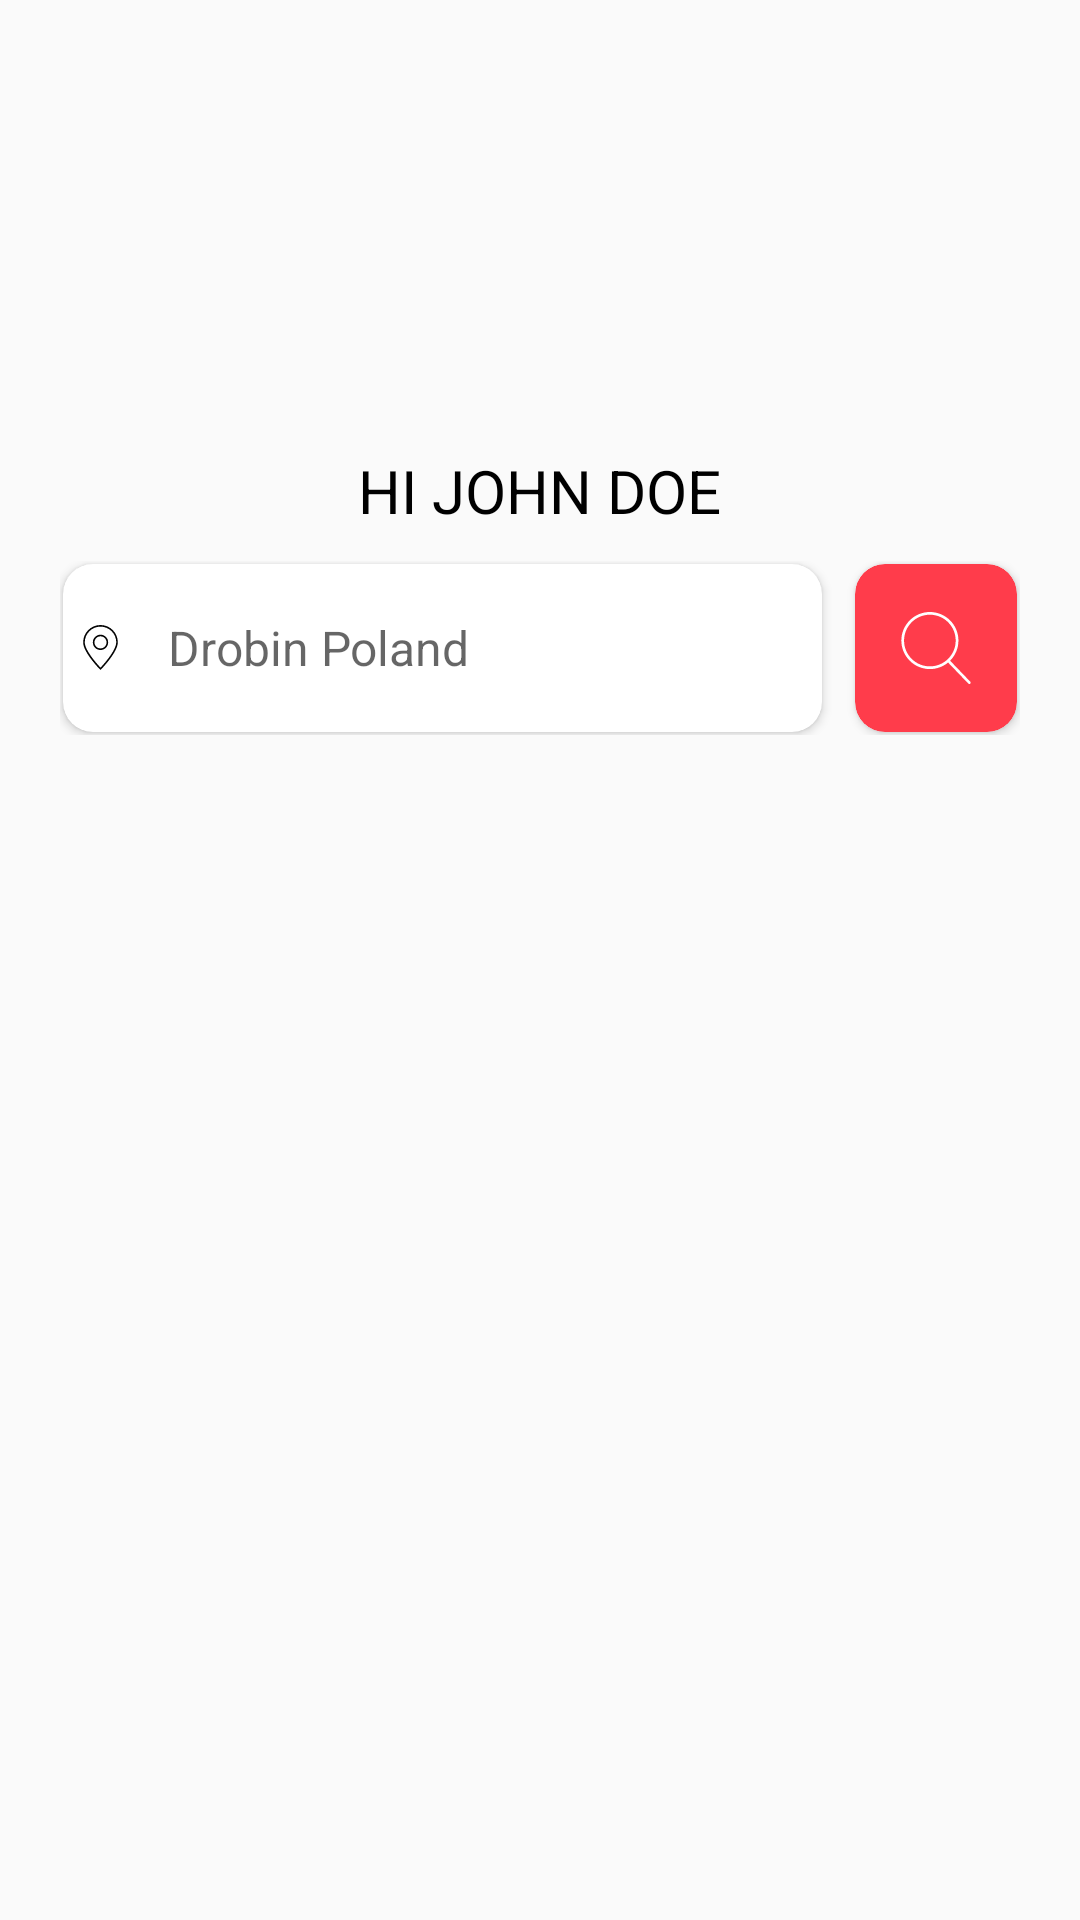

Reconstruct the res/layout file that produces this screen, plus the resources it refers to.
<!-- AndroidManifest.xml: application theme AppTheme -->
<!-- res/layout/adapter_dashboard_header_child.xml -->
<?xml version="1.0" encoding="utf-8"?>
<RelativeLayout xmlns:android="http://schemas.android.com/apk/res/android"
    android:layout_width="match_parent"
    android:layout_height="wrap_content"
    xmlns:card_view="http://schemas.android.com/apk/res-auto"
  >

    <ImageView
        android:src="@drawable/ic_picture_placeholder_dashboard"
        android:id="@+id/img_profile"
        android:layout_marginTop="60dp"
        android:layout_width="80dp"
        android:layout_height="80dp"
        android:layout_centerHorizontal="true"/>

    <TextView
        android:id="@+id/tv_name"
        android:layout_marginTop="10dp"
        android:layout_centerHorizontal="true"
        android:layout_below="@+id/img_profile"
        android:layout_width="wrap_content"
        android:layout_height="wrap_content"
        android:text="Hi John Doe"
        android:textAllCaps="true"
        android:textColor="@color/colorBlack"
        android:textSize="20sp"/>

    <RelativeLayout
        android:id="@+id/RRSearch"
        android:layout_marginTop="10dp"
        android:layout_below="@+id/tv_name"
        android:layout_width="match_parent"
        android:layout_height="58dp"
        android:layout_marginLeft="20dp"
        android:layout_marginRight="20dp"
        android:layout_marginBottom="20dp">
        <android.support.v7.widget.CardView
            android:layout_margin="1dp"
            android:id="@+id/card_view_search"
            android:layout_width="54dp"
            android:layout_height="match_parent"
            android:layout_alignParentRight="true"
            android:elevation="3dp"
            card_view:cardCornerRadius="10dp"
            card_view:cardBackgroundColor="@color/colorRed"
            card_view:contentPadding="15dp">

            <ImageView
                android:src="@drawable/ic_search_dashboard"
                android:layout_width="match_parent"
                android:layout_height="match_parent" />

        </android.support.v7.widget.CardView>
        <android.support.v7.widget.CardView
            android:layout_marginTop="1dp"
            android:layout_marginBottom="1dp"
            android:layout_marginLeft="1dp"
            android:layout_marginRight="10dp"
            android:layout_toLeftOf="@+id/card_view_search"
            android:layout_width="match_parent"
            android:layout_height="match_parent"
            android:elevation="3dp"
            card_view:cardCornerRadius="10dp"
            >

            <RelativeLayout
                android:layout_width="match_parent"
                android:layout_height="match_parent">

                <EditText
                    android:id="@+id/edit_search"
                    android:background="@android:color/transparent"
                    android:hint="Drobin Poland"
                    android:paddingLeft="35dp"
                    android:layout_width="match_parent"
                    android:layout_height="match_parent" />

                <ImageView
                    android:layout_marginLeft="5dp"
                    android:src="@drawable/ic_blank_map_pointer_dashbord"
                    android:layout_centerVertical="true"
                    android:layout_width="15dp"
                    android:layout_height="15dp" />

            </RelativeLayout>

        </android.support.v7.widget.CardView>
    </RelativeLayout>

</RelativeLayout>
<!-- resources referenced by this layout -->
<resources>
  <color name="colorBlack">#000000</color>
  <color name="colorRed">#ffFF3C4B</color>
  <!-- drawable ic_blank_map_pointer_dashbord (drawable) -->
  <vector android:height="24dp" android:viewportHeight="325.469"
      android:viewportWidth="325.469" android:width="24dp" xmlns:android="http://schemas.android.com/apk/res/android">
      <path android:fillColor="#030303" android:pathData="M162.7,325.5l-13.3,-14.1c-18.7,-19.9 -112.3,-122.6 -112.3,-185.8C37.2,56.3 93.5,0 162.7,0c69.2,0 125.5,56.3 125.5,125.5c0,64.6 -100.8,173.6 -112.3,185.8L162.7,325.5zM162.7,11.7c-62.8,0 -113.8,51.1 -113.8,113.8c0,60.1 97.9,165.9 109.1,177.8l4.8,5.1l4.8,-5.1c40.5,-43.1 109.1,-129 109.1,-177.8C276.6,62.8 225.5,11.7 162.7,11.7z"/>
      <path android:fillColor="#030303" android:pathData="M162.7,180.9c-30.5,0 -55.4,-24.8 -55.4,-55.4c0,-30.5 24.8,-55.4 55.4,-55.4c30.5,0 55.4,24.8 55.4,55.4C218.1,156.1 193.3,180.9 162.7,180.9zM162.7,81.9c-24.1,0 -43.7,19.6 -43.7,43.7c0,24.1 19.6,43.7 43.7,43.7c24.1,0 43.7,-19.6 43.7,-43.7C206.4,101.4 186.8,81.9 162.7,81.9z"/>
  </vector>
  <!-- drawable ic_search_dashboard (drawable) -->
  <vector android:height="24dp" android:viewportHeight="52.966"
      android:viewportWidth="52.966" android:width="24dp" xmlns:android="http://schemas.android.com/apk/res/android">
      <path android:fillColor="#FFffffff" android:pathData="M51.7,51.27L36.85,35.82c3.79,-3.8 6.14,-9.04 6.14,-14.82c0,-11.58 -9.42,-21 -21,-21s-21,9.42 -21,21s9.42,21 21,21c5.08,0 9.75,-1.82 13.38,-4.83l14.9,15.49c0.2,0.2 0.46,0.31 0.72,0.31c0.25,0 0.5,-0.09 0.69,-0.28C52.07,52.3 52.09,51.67 51.7,51.27zM21.98,40c-10.48,0 -19,-8.52 -19,-19s8.52,-19 19,-19s19,8.52 19,19S32.46,40 21.98,40z"/>
  </vector>
  <style name="AppTheme" parent="Theme.AppCompat.Light.NoActionBar">
          
          <item name="colorPrimary">@color/colorPrimary</item>
          <item name="colorPrimaryDark">@color/colorPrimaryDark</item>
          <item name="colorAccent">@color/colorAccent</item>
          <item name="android:textSize">@dimen/edit_text_size</item>
          <item name="android:windowTranslucentStatus">true</item>
          
      </style>
  <color name="colorPrimary">#3F51B5</color>
  <color name="colorPrimaryDark">#303F9F</color>
  <color name="colorAccent">#FF4081</color>
  <dimen name="edit_text_size">16sp</dimen>
</resources>
